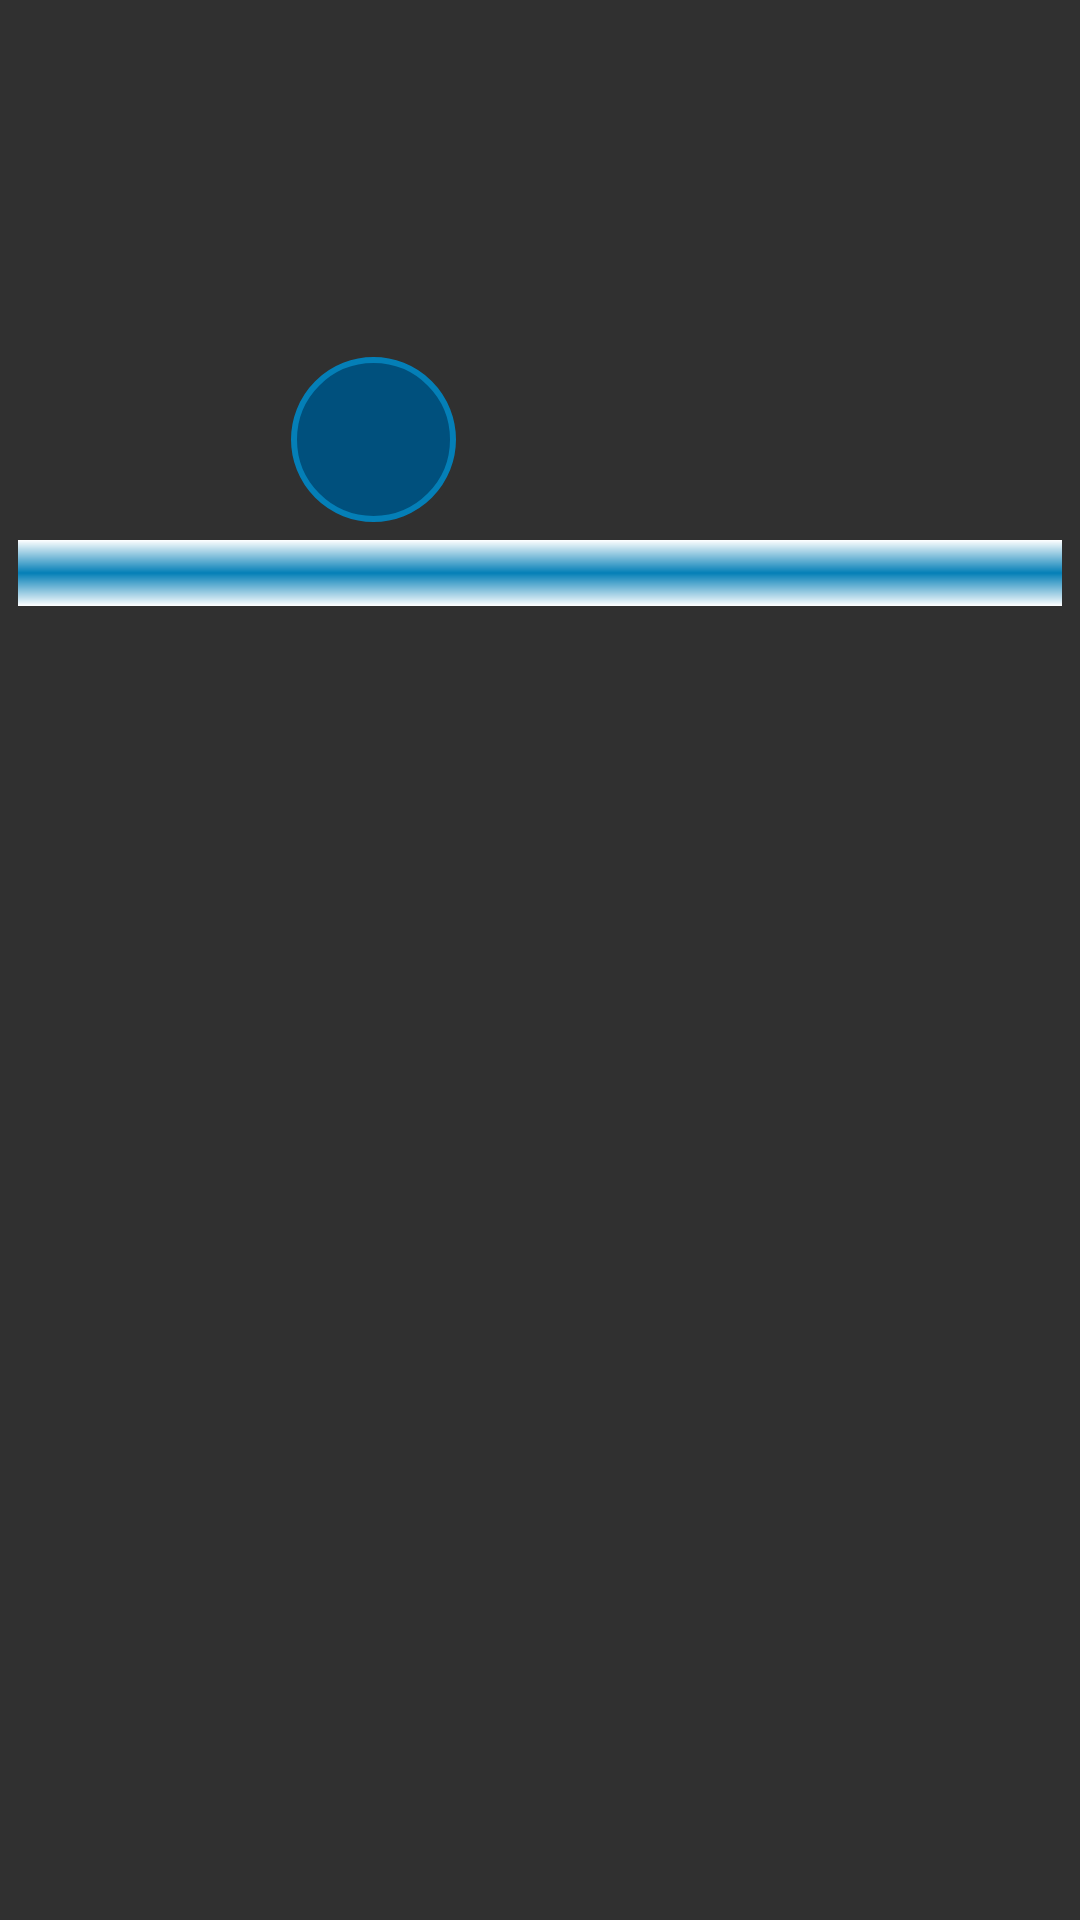

Here is an Android app screen rendered from its layout file. Give the layout XML and the strings, colors and styles it references.
<!-- AndroidManifest.xml: application theme AppTheme -->
<!-- res/layout/fragment_home_list_item.xml -->
<?xml version="1.0" encoding="utf-8"?>
<LinearLayout xmlns:android="http://schemas.android.com/apk/res/android"
    android:layout_width="fill_parent"
    android:layout_height="wrap_content"
    android:padding="6dip"  
    android:paddingTop="0dip" 
    android:layout_marginTop="6dip"
    android:orientation="vertical"    
    android:background="@null"
    >
    
      <LinearLayout android:layout_width="fill_parent" 
        android:baselineAligned="false"
        android:padding="0dip"      
        android:id="@+id/layout_topbar"
        android:layout_margin="0dip"  
        android:layout_height="wrap_content"
        android:background="@null"
        >
         
     <RelativeLayout
        android:layout_width="0dip"
        android:layout_height="22dip"
        android:layout_gravity="left"
        android:layout_weight="2.5"
        android:padding="0dip"
        android:gravity="left" 
        android:background="@null"       
        android:orientation="horizontal" >
        
                <TextView
                android:id="@+id/feed_username"
                android:layout_width="wrap_content"
                android:layout_height="wrap_content"
                android:layout_gravity="left"
                android:background="@null"
                android:textStyle="bold" 
                android:paddingLeft="2dip"
                android:paddingRight="2dip"
                android:layout_margin="2dip"                
                android:textColor="#b6b3b3"                 
                android:textSize="12sp" 
                />   
               
   
    </RelativeLayout>       
   
    <RelativeLayout
        android:layout_width="0dip"
        android:layout_height="22dip"
        android:layout_gravity="right"
        android:layout_weight="1"
        android:padding="0dip"
        android:gravity="right" 
        android:background="@null"       
        android:orientation="horizontal" >
        
                
     
    <TextView android:id="@+id/feed_postdate"
        android:layout_width="wrap_content"		
        android:layout_height="wrap_content"  
        android:layout_gravity="right"     
        android:textColor="#b6b3b3"
        android:textStyle="bold"    
        android:textSize="12sp"   
       	android:background="@null"
        android:paddingRight="2dip"
        android:paddingLeft="2dip"/>
    </RelativeLayout>
    

    </LinearLayout>
     
   
   
          
   <LinearLayout
       android:id="@+id/main_content0"
       android:layout_width="fill_parent"
       android:layout_height="wrap_content"
       android:layout_gravity="center"      
       android:layout_margin="0dip"
       android:gravity="center"
       android:orientation="vertical" >
             
    <TextView
        android:id="@+id/feed_id"
        android:layout_width="wrap_content"
        android:layout_height="wrap_content"
        android:visibility="gone" />  
        
            </LinearLayout>
   
 
    
       <RelativeLayout 
       android:layout_width="wrap_content"
        android:layout_height="wrap_content"        
        android:orientation="vertical" >    
     
     <ImageView android:id="@+id/feed_thumb"        
        android:layout_width="150dip" 
        android:layout_height="150dip"        
        android:layout_marginBottom="2dip"
        android:layout_marginTop="0dip"        
        android:paddingTop="0dip"
        android:paddingBottom="0dip"          
        android:contentDescription="feed thumb"
        android:layout_marginRight="0dip"
        />       
        
                
        <TextView
        	android:id="@+id/feed_points"
        	android:layout_width="55dp"
            android:layout_height="55dp"
        	android:layout_gravity="center"        	
        	android:gravity="center"        	
        	android:layout_alignBottom="@+id/feed_thumb"    
        	android:layout_alignRight="@+id/feed_thumb"       
        	android:textColor="#ffffff"
        	android:clickable="true"
        	android:textStyle="bold"    
        	android:textSize="12sp"    
        	android:layout_margin="4dp"
        	android:background="@drawable/bg_circle_points"        	
        />  
    </RelativeLayout>
       
   
   
   <LinearLayout android:layout_width="fill_parent" 
        android:baselineAligned="false"
        android:padding="0dip"      
        android:id="@+id/layout_bottom"
        android:layout_margin="0dip"  
        android:layout_height="wrap_content"
        android:background="@drawable/header_gradient"
        >
         
     <RelativeLayout
        android:layout_width="0dip"
        android:layout_height="22dip"
        android:layout_gravity="left"
        android:layout_weight="2.0"
        android:padding="0dip"
        android:gravity="left" 
        android:background="@null"       
        android:orientation="horizontal" >
    
        <TextView
                android:id="@+id/feed_geo"
                android:layout_width="wrap_content"
                android:layout_height="wrap_content"
                android:layout_gravity="left"                    
                android:textStyle="bold" 
                android:paddingLeft="2dip" 
                android:paddingRight="2dip"
                android:layout_margin="2dip"                
                android:textColor="#00507d"                                          
                android:textSize="14sp"                          
                /> 
    
    </RelativeLayout>
    
     <RelativeLayout
        android:layout_width="0dip"
        android:layout_height="22dip"
        android:layout_gravity="right"
        android:layout_weight="1"
        android:padding="0dip"
        android:gravity="right" 
        android:background="@null"       
        android:orientation="horizontal" >
     
    </RelativeLayout>
     
   </LinearLayout>
    
     
</LinearLayout>
<!-- resources referenced by this layout -->
<resources>
  <!-- drawable bg_circle_points (drawable) -->
  <?xml version="1.0" encoding="utf-8"?>
  <selector xmlns:android="http://schemas.android.com/apk/res/android"
      android:layout_width="wrap_content"
          	android:layout_height="wrap_content">
  <item android:state_pressed="true" android:drawable="@drawable/bg_circle_points_pressed" />
  <item>
  <shape  
      android:shape="oval" >
      <corners android:radius="15dip"/>
      <stroke android:color="#047fb7" android:width="2dip"/>
      
      <solid android:color="#00507d"/>
      
  </shape>
  </item>
  </selector>
  <!-- drawable header_gradient (drawable) -->
  <?xml version="1.0" encoding="utf-8"?>
  <shape xmlns:android="http://schemas.android.com/apk/res/android"
      android:layout_width="wrap_content" android:layout_height="match_parent" >
  
      <gradient
          android:startColor="#ffffff"
          android:centerColor="#047fb7"
          android:endColor="#ffffff"
          android:angle="270"/>
      <corners android:radius="0dp" />
  </shape>
  <style name="AppTheme" parent="Theme.AppCompat">
          
      </style>
  <!-- drawable bg_circle_points_pressed (drawable) -->
  <layer-list xmlns:android="http://schemas.android.com/apk/res/android">
      
      <item>
          <shape android:shape="oval">
              <stroke android:width="2dp" android:color="#ffffff"/>
              <size android:height="105dp" android:width="105dp"/> 
          </shape>
      </item>
  </layer-list>
</resources>
